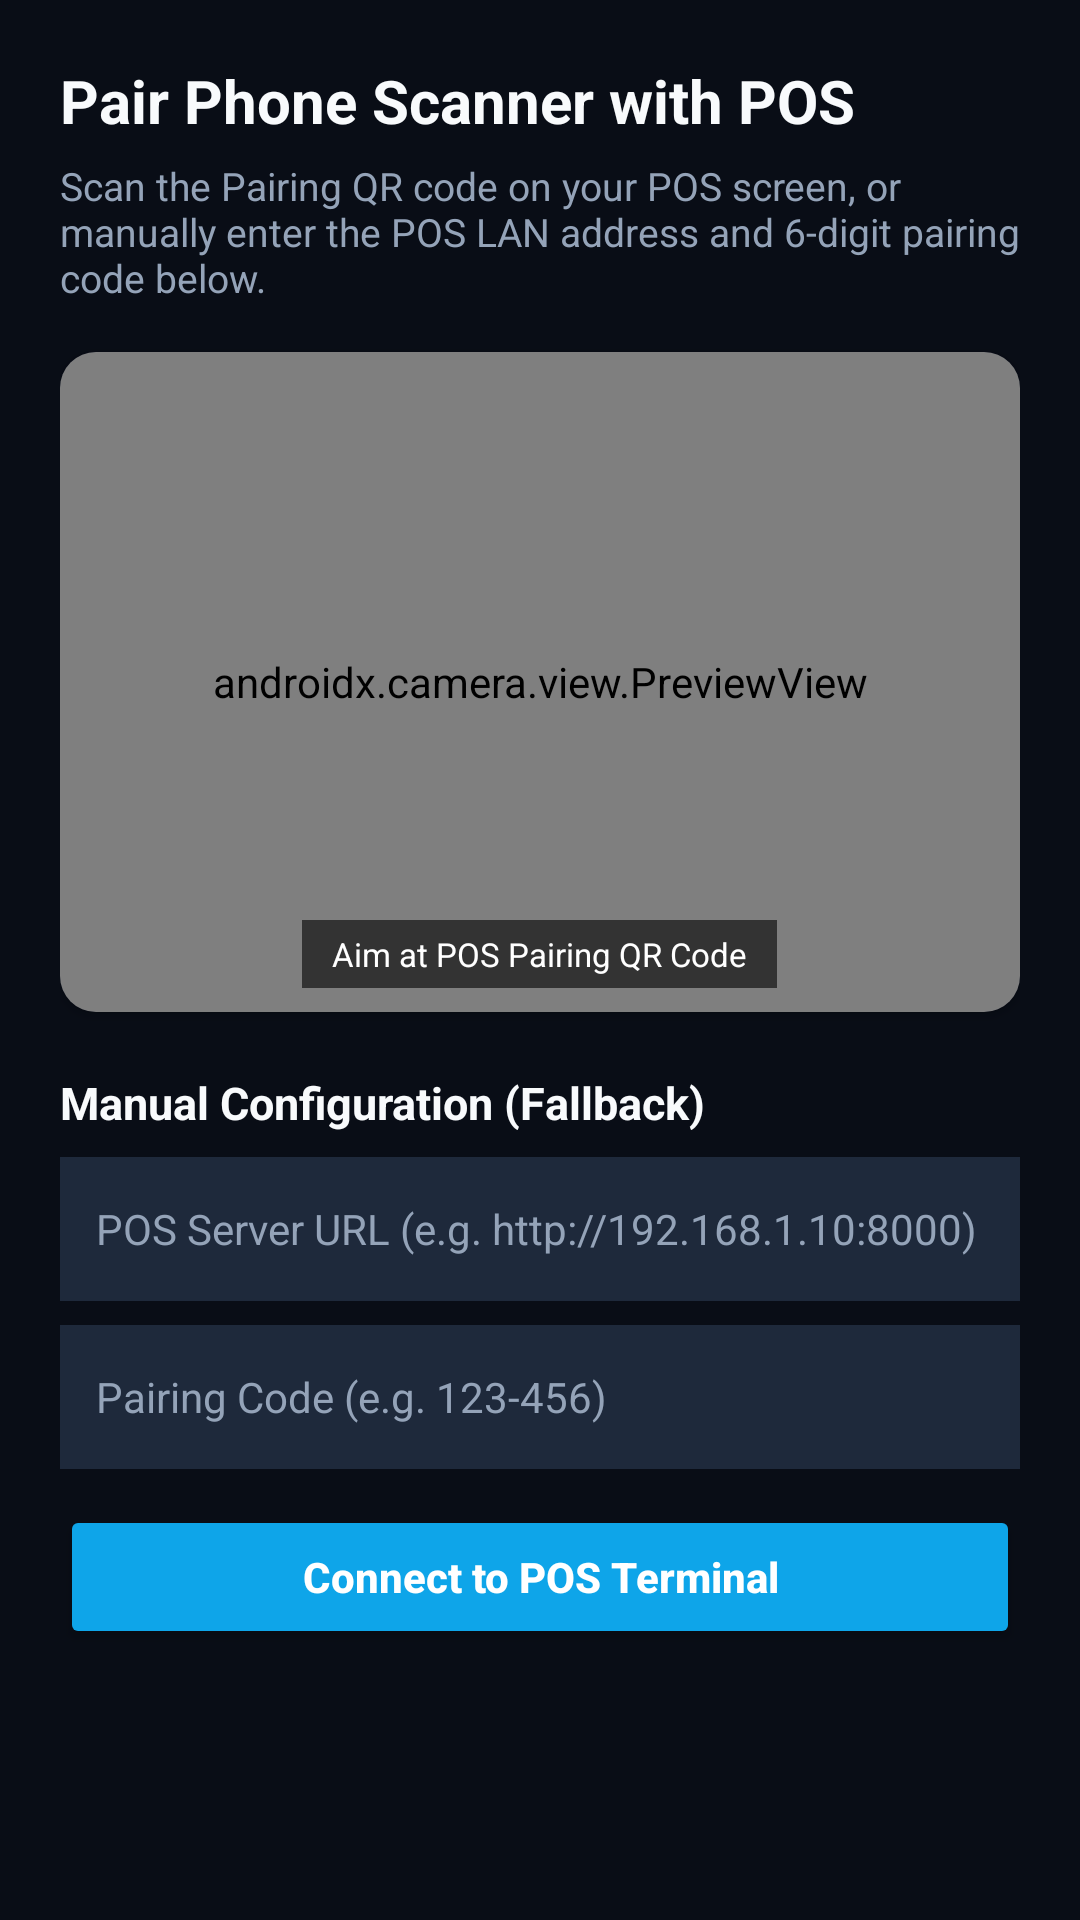

The Android layout XML behind this screen, and the referenced resources:
<!-- AndroidManifest.xml: application theme Theme.BriskPOSScanner -->
<!-- res/layout/activity_pairing.xml -->
<?xml version="1.0" encoding="utf-8"?>
<LinearLayout xmlns:android="http://schemas.android.com/apk/res/android"
    xmlns:app="http://schemas.android.com/apk/res-auto"
    android:layout_width="match_parent"
    android:layout_height="match_parent"
    android:background="@color/background"
    android:orientation="vertical"
    android:padding="20dp">

    <TextView
        android:layout_width="wrap_content"
        android:layout_height="wrap_content"
        android:text="Pair Phone Scanner with POS"
        android:textColor="@color/text_primary"
        android:textSize="20sp"
        android:textStyle="bold" />

    <TextView
        android:layout_width="wrap_content"
        android:layout_height="wrap_content"
        android:layout_marginTop="6dp"
        android:text="Scan the Pairing QR code on your POS screen, or manually enter the POS LAN address and 6-digit pairing code below."
        android:textColor="@color/text_secondary"
        android:textSize="13sp" />

    
    <androidx.cardview.widget.CardView
        android:layout_width="match_parent"
        android:layout_height="220dp"
        android:layout_marginTop="16dp"
        app:cardBackgroundColor="@color/surface"
        app:cardCornerRadius="12dp">

        <androidx.camera.view.PreviewView
            android:id="@+id/pairingPreviewView"
            android:layout_width="match_parent"
            android:layout_height="match_parent" />

        <TextView
            android:layout_width="wrap_content"
            android:layout_height="wrap_content"
            android:layout_gravity="bottom|center_horizontal"
            android:layout_marginBottom="8dp"
            android:background="#99000000"
            android:paddingStart="10dp"
            android:paddingTop="4dp"
            android:paddingEnd="10dp"
            android:paddingBottom="4dp"
            android:text="Aim at POS Pairing QR Code"
            android:textColor="#FFFFFF"
            android:textSize="11sp" />
    </androidx.cardview.widget.CardView>

    <TextView
        android:layout_width="wrap_content"
        android:layout_height="wrap_content"
        android:layout_marginTop="20dp"
        android:text="Manual Configuration (Fallback)"
        android:textColor="@color/text_primary"
        android:textSize="15sp"
        android:textStyle="bold" />

    <EditText
        android:id="@+id/etServerUrl"
        android:layout_width="match_parent"
        android:layout_height="48dp"
        android:layout_marginTop="8dp"
        android:background="@color/surface_card"
        android:hint="POS Server URL (e.g. http://192.168.1.10:8000)"
        android:inputType="textUri"
        android:paddingStart="12dp"
        android:paddingEnd="12dp"
        android:textColor="@color/text_primary"
        android:textColorHint="@color/text_secondary"
        android:textSize="14sp" />

    <EditText
        android:id="@+id/etPairingCode"
        android:layout_width="match_parent"
        android:layout_height="48dp"
        android:layout_marginTop="8dp"
        android:background="@color/surface_card"
        android:hint="Pairing Code (e.g. 123-456)"
        android:inputType="textCapCharacters"
        android:paddingStart="12dp"
        android:paddingEnd="12dp"
        android:textColor="@color/text_primary"
        android:textColorHint="@color/text_secondary"
        android:textSize="14sp" />

    <Button
        android:id="@+id/btnConnectManual"
        android:layout_width="match_parent"
        android:layout_height="48dp"
        android:layout_marginTop="12dp"
        android:backgroundTint="@color/primary"
        android:text="Connect to POS Terminal"
        android:textAllCaps="false"
        android:textColor="#FFFFFF"
        android:textSize="14sp"
        android:textStyle="bold" />

    <Button
        android:id="@+id/btnDisconnect"
        android:layout_width="match_parent"
        android:layout_height="48dp"
        android:layout_marginTop="8dp"
        android:backgroundTint="@color/danger"
        android:text="Disconnect Current Session"
        android:textAllCaps="false"
        android:textColor="#FFFFFF"
        android:textSize="14sp"
        android:visibility="gone" />

</LinearLayout>
<!-- resources referenced by this layout -->
<resources>
  <color name="background">#090d16</color>
  <color name="danger">#ef4444</color>
  <color name="primary">#0ea5e9</color>
  <color name="surface">#0f172a</color>
  <color name="surface_card">#1e293b</color>
  <color name="text_primary">#f8fafc</color>
  <color name="text_secondary">#94a3b8</color>
  <style name="Theme.BriskPOSScanner" parent="Theme.MaterialComponents.DayNight.NoActionBar">
          <item name="colorPrimary">@color/primary</item>
          <item name="colorPrimaryVariant">@color/primary_variant</item>
          <item name="colorSecondary">@color/secondary</item>
          <item name="android:statusBarColor">@color/surface</item>
          <item name="android:navigationBarColor">@color/surface</item>
          <item name="android:windowBackground">@color/background</item>
      </style>
  <color name="primary_variant">#0284c7</color>
  <color name="secondary">#10b981</color>
</resources>
